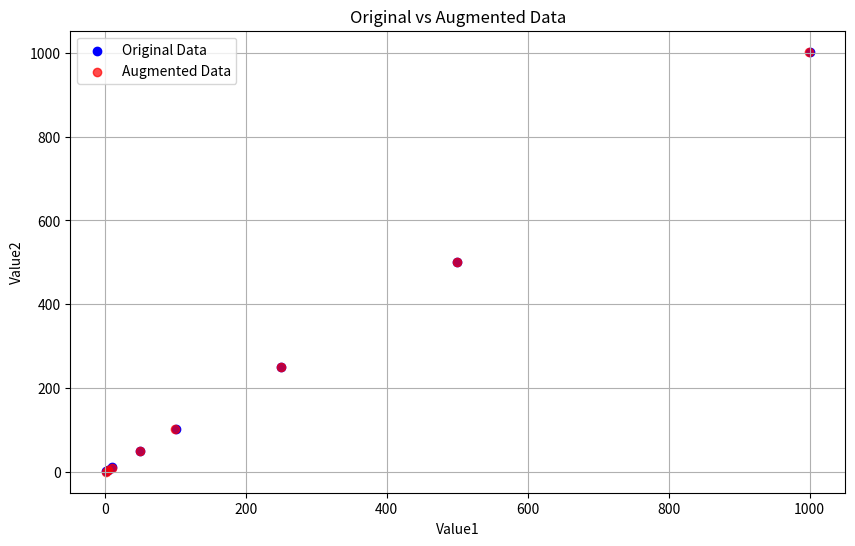

The matplotlib source for this figure:
import numpy as np
import pandas as pd
import matplotlib.pyplot as plt

data = {
    'Value1': [1.2, 4.6, 10.8, 50.3, 100.9, 250.1, 500.5, 1000.7],
    'Value2': [2.3, 5.7, 11.9, 51.4, 101.8, 251.2, 501.6, 1001.8]
}
df = pd.DataFrame(data)

shuffled_df = df.sample(frac=1, random_state=42).reset_index(drop=True)

augmented_df = shuffled_df.copy()
augmented_df['Value1'] = augmented_df['Value1'] + np.random.normal(0, 0.5, len(augmented_df))
augmented_df['Value2'] = augmented_df['Value2'] + np.random.normal(0, 0.5, len(augmented_df))

print("Shuffled and Augmented Data:\n", augmented_df)

plt.figure(figsize=(10, 6))
plt.scatter(df['Value1'], df['Value2'], color='blue', label='Original Data')
plt.scatter(augmented_df['Value1'], augmented_df['Value2'], color='red', label='Augmented Data', alpha=0.7)
plt.title('Original vs Augmented Data')
plt.xlabel('Value1')
plt.ylabel('Value2')
plt.legend()
plt.grid(True)
plt.show()
